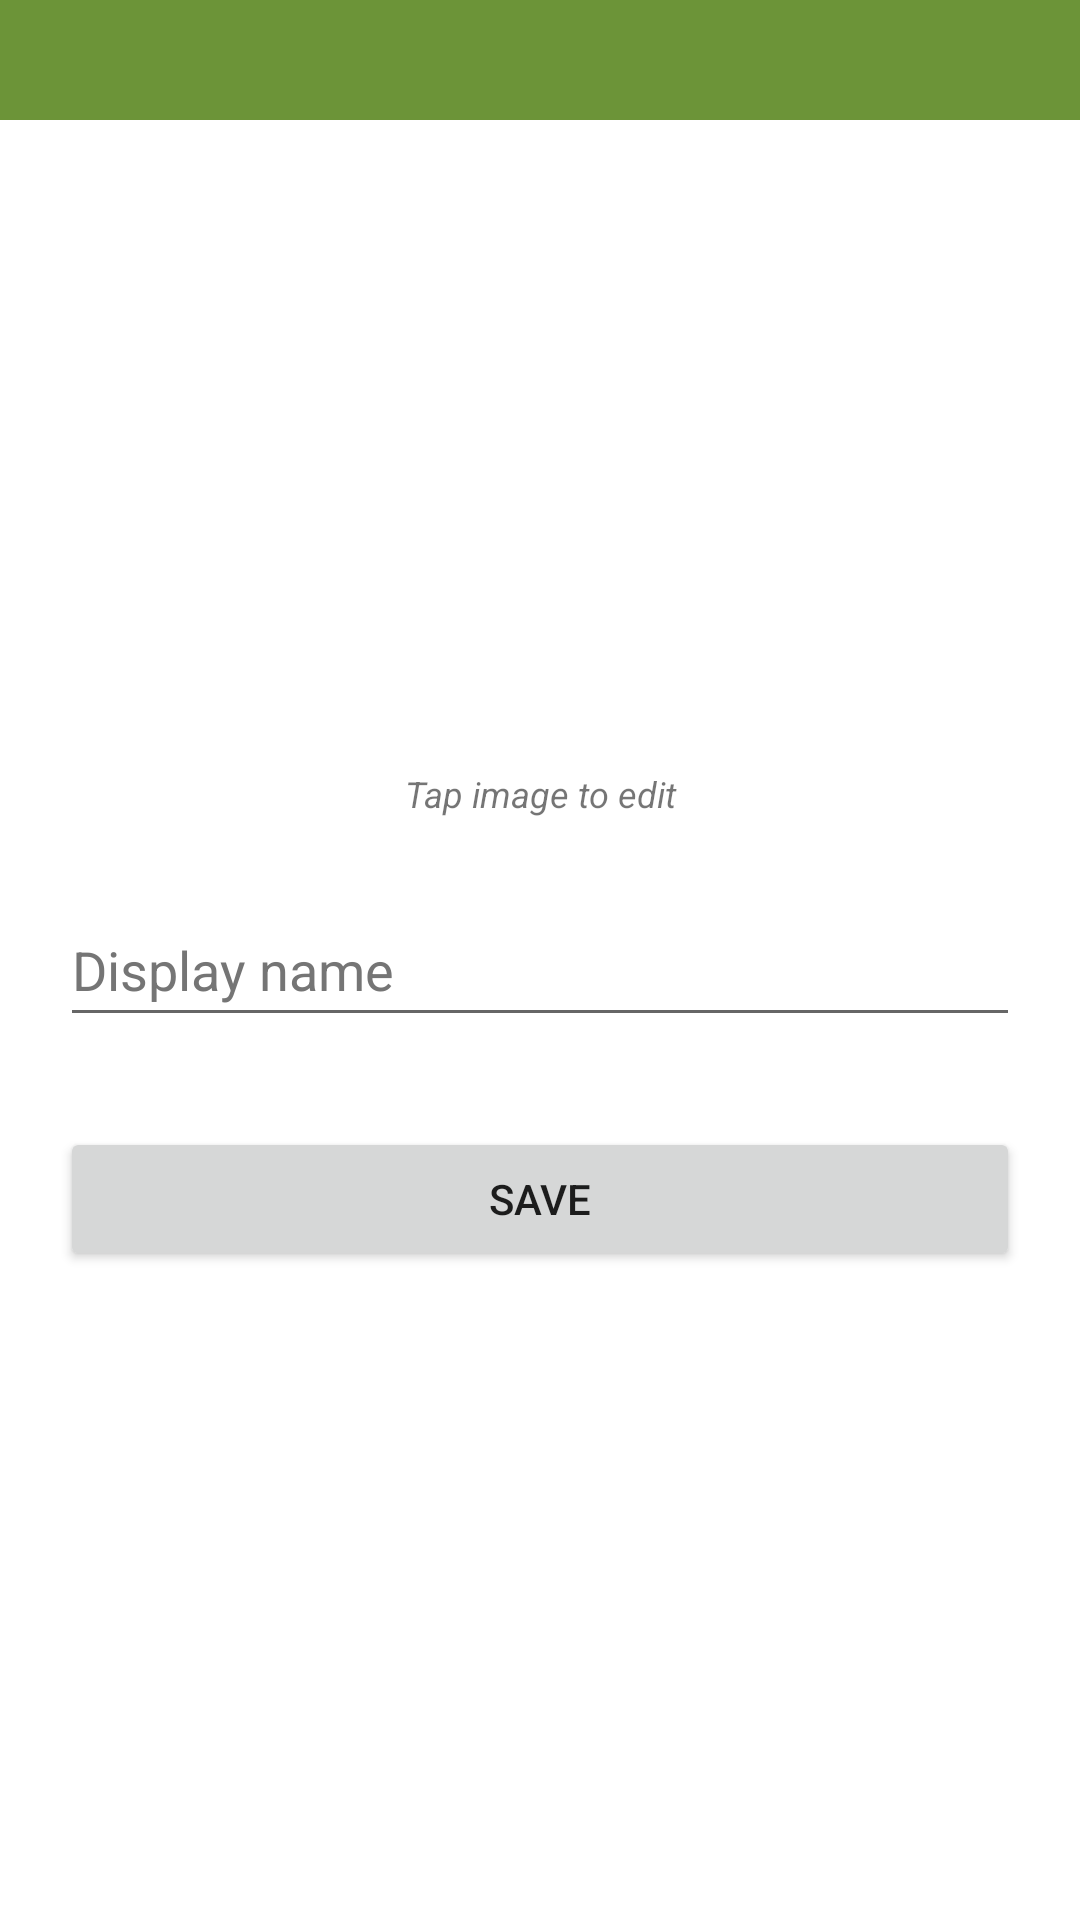

Here is an Android app screen rendered from its layout file. Give the layout XML and the strings, colors and styles it references.
<!-- AndroidManifest.xml: application theme Theme.Chatify -->
<!-- res/layout/activity_edit_profile.xml -->
<?xml version="1.0" encoding="utf-8"?>
<LinearLayout
    xmlns:android="http://schemas.android.com/apk/res/android"
    xmlns:tools="http://schemas.android.com/tools"
    android:layout_width="match_parent"
    android:layout_height="match_parent"
    android:orientation="vertical">

    <include layout="@layout/action_bar_sub"/>

    <LinearLayout
        android:layout_width="match_parent"
        android:layout_height="match_parent"
        android:orientation="vertical"
        android:gravity="center_vertical" >

        <ImageView
            android:id="@+id/edit_profile_picture"
            android:layout_width="wrap_content"
            android:layout_height="wrap_content"
            android:layout_gravity="center_horizontal"
            android:layout_margin="10sp"
            android:contentDescription="@string/profile_picture"
            tools:ignore="ImageContrastCheck,ImageContrastCheck" />

        <TextView
            android:layout_width="match_parent"
            android:layout_height="wrap_content"
            android:textAlignment="center"
            android:text="@string/tap_image_to_edit"
            android:textSize="12sp"
            android:textStyle="italic"
            android:layout_marginBottom="15sp"/>

        <EditText
            android:id="@+id/edit_profile_display_name"
            android:hint="@string/display_name"
            android:layout_width="match_parent"
            android:layout_height="wrap_content"
            android:layout_marginLeft="20sp"
            android:layout_marginTop="10sp"
            android:layout_marginRight="20sp"
            android:layout_marginBottom="10sp"
            android:minHeight="48dp"
            android:autofillHints=""
            android:textColorHint="#757575"
            android:inputType="text" />

        <Button
            android:id="@+id/edit_submit_button"
            android:layout_width="match_parent"
            android:layout_height="wrap_content"
            android:layout_margin="20sp"
            android:text="@string/save"
            tools:ignore="TextContrastCheck" />

    </LinearLayout>

</LinearLayout>
<!-- res/layout/action_bar_sub.xml (included above) -->
<?xml version="1.0" encoding="utf-8"?>
<LinearLayout xmlns:android="http://schemas.android.com/apk/res/android"
    android:orientation="horizontal"
    android:paddingStart="15dp"
    android:paddingEnd="15dp"
    android:paddingTop="20dp"
    android:paddingBottom="20dp"
    android:layout_width="match_parent"
    android:layout_height="wrap_content"
    android:background="@color/banana_green">
    <ImageButton
        android:id="@+id/back_button"
        android:layout_width="wrap_content"
        android:layout_height="wrap_content"
        android:background="@null"
        android:src="@drawable/ic_baseline_arrow_back_32"
        android:contentDescription="@string/back_button"/>
    <TextView
        android:id="@+id/titleTextView"
        android:layout_width="wrap_content"
        android:layout_height="match_parent"
        android:textSize="24sp"
        android:text=""
        android:textColor="@color/white"
        android:gravity="center_vertical"
        android:layout_marginStart="30dp"/>
</LinearLayout>
<!-- resources referenced by this layout -->
<resources>
  <color name="banana_green">#FF6C9438</color>
  <color name="white">#FFFFFFFF</color>
  <string name="back_button">Go back</string>
  <string name="display_name">Display name</string>
  <string name="profile_picture">Profile picture</string>
  <string name="save">Save</string>
  <string name="tap_image_to_edit">Tap image to edit</string>
  <style name="Theme.Chatify" parent="Theme.MaterialComponents.DayNight.NoActionBar">
          
          <item name="colorPrimary">@color/banana_green</item>
          <item name="colorPrimaryVariant">@color/banana_green</item>
          <item name="colorOnPrimary">@color/white</item>
          
          <item name="colorSecondary">@color/banana_green</item>
          <item name="colorSecondaryVariant">@color/banana_green</item>
          <item name="colorOnSecondary">@color/black</item>
          
          <item name="android:statusBarColor" tools:targetApi="l">?attr/colorPrimaryVariant</item>
          
      </style>
  <color name="black">#FF000000</color>
</resources>
